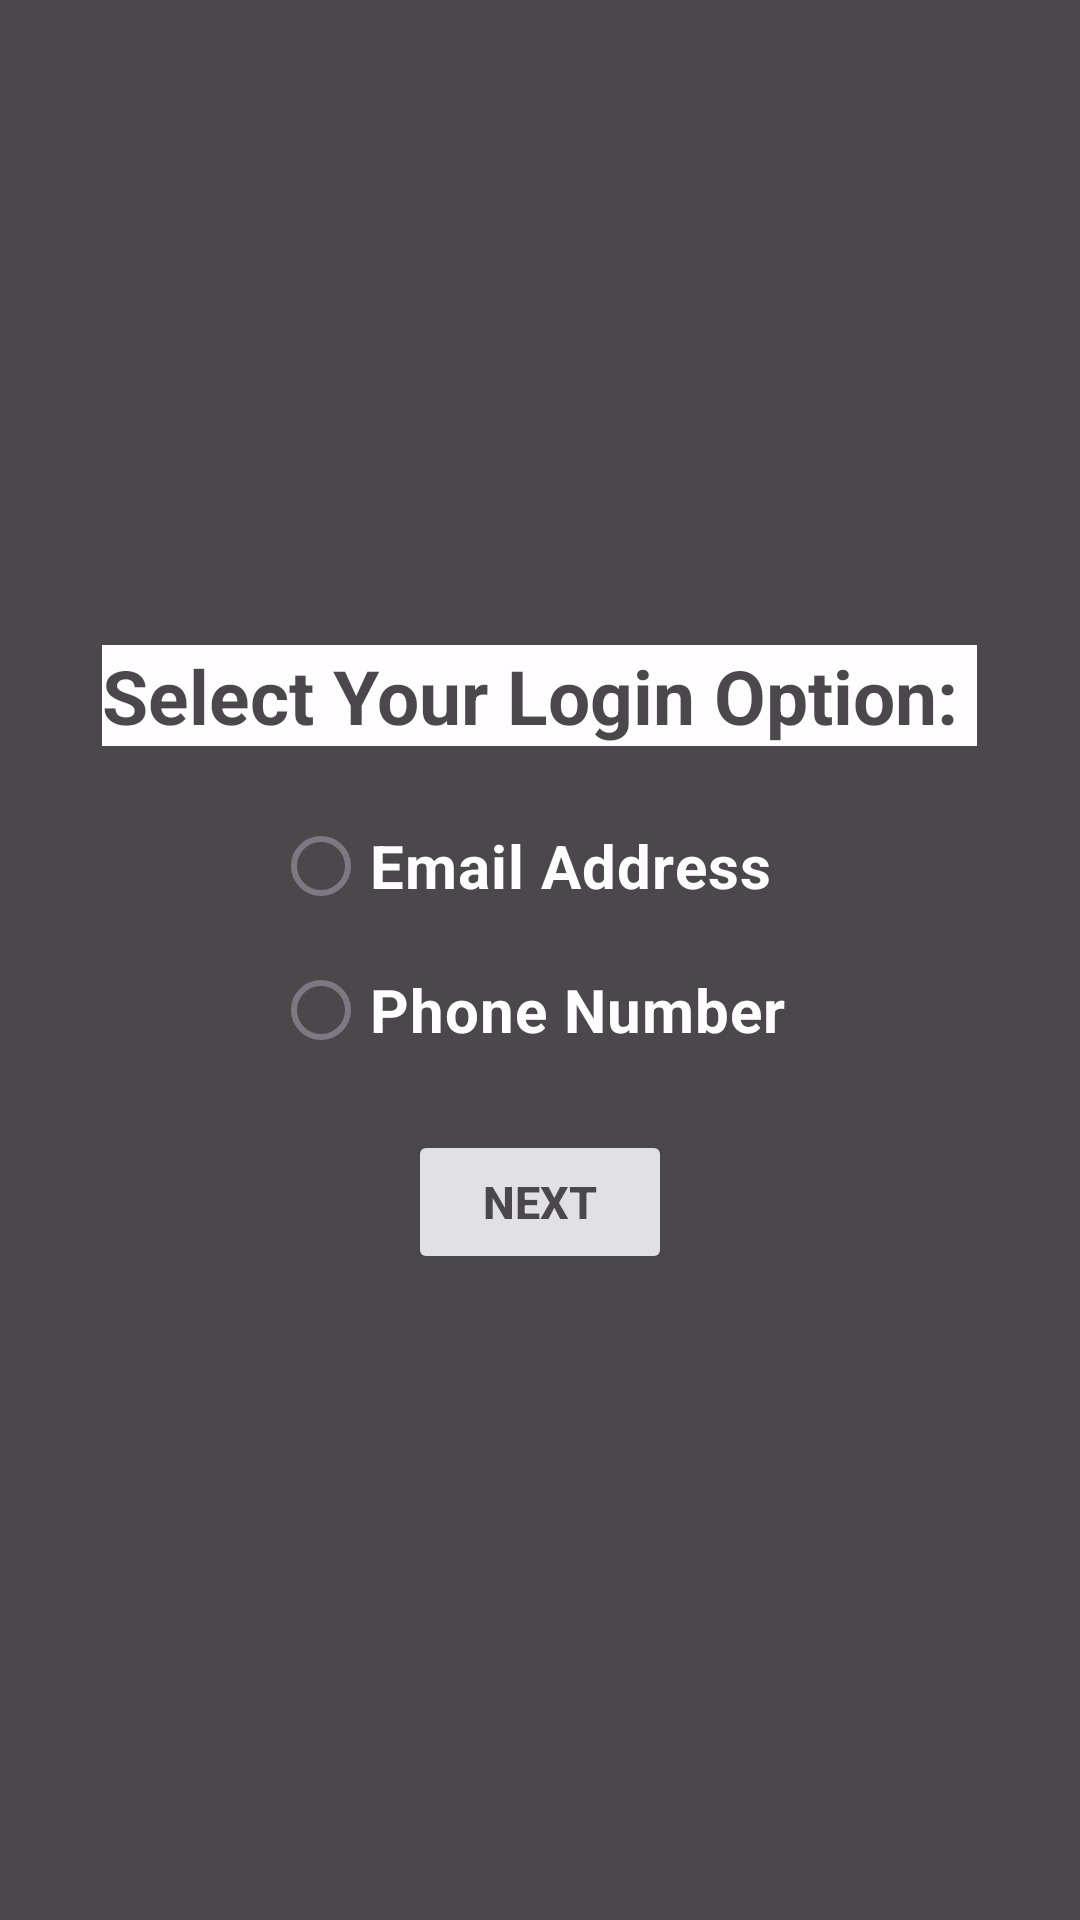

Android layout source for this screen:
<!-- AndroidManifest.xml: application theme Theme.KhaiDai -->
<!-- res/layout/login.xml -->
<?xml version="1.0" encoding="utf-8"?>
<LinearLayout xmlns:android="http://schemas.android.com/apk/res/android"
    android:layout_width="match_parent"
    android:layout_height="match_parent"
    android:background="@drawable/login"
    android:alpha="0.8">

    <LinearLayout
        android:layout_width="match_parent"
        android:layout_height="match_parent"
        android:background="@color/black"
        android:alpha="0.89"
        android:gravity="center">

        <LinearLayout
            android:layout_width="match_parent"
            android:layout_height="wrap_content"
            android:layout_margin="16sp"
            android:orientation="vertical"
            android:gravity="center">

            <TextView
                android:layout_width="wrap_content"
                android:layout_height="wrap_content"
                android:textSize="25dp"
                android:textAlignment="center"
                android:text="Select Your Login Option: "
                android:textStyle="bold"
                android:layout_marginBottom="16sp"
                android:textColor="@color/black"
                android:background="@color/white"/>

            <RadioGroup
                android:layout_width="match_parent"
                android:layout_height="wrap_content"
                android:layout_marginLeft="50dp"
                android:gravity="left">

                <RadioButton
                    android:id="@+id/radioButtonEmail"
                    android:layout_width="wrap_content"
                    android:layout_height="wrap_content"
                    android:text="Email Address"
                    android:textStyle="bold"
                    android:textColor="@color/white"
                    android:textSize="20dp"/>

                <RadioButton
                    android:id="@+id/radioButtonPhone"
                    android:layout_width="wrap_content"
                    android:layout_height="wrap_content"
                    android:text="Phone Number"
                    android:textStyle="bold"
                    android:textColor="@color/white"
                    android:textSize="20dp"/>

            </RadioGroup>

            <Button
                android:id="@+id/loginNextBtn"
                android:layout_width="wrap_content"
                android:layout_height="wrap_content"
                android:layout_marginTop="16sp"
                android:text="Next"
                android:textColor="@color/black"
                android:textStyle="bold"
                android:textSize="15sp"/>

        </LinearLayout>
    </LinearLayout>

</LinearLayout>
<!-- resources referenced by this layout -->
<resources>
  <style name="Theme.KhaiDai" parent="Base.Theme.KhaiDai" />
  <style name="Base.Theme.KhaiDai" parent="Theme.Material3.DayNight.NoActionBar">
          
          
      </style>
  <!-- not gathered from this repository: default colours our renderer supplied (Android Studio template values) -->
  <color name="black">#FF000000</color>
  <color name="white">#FFFFFFFF</color>
</resources>
